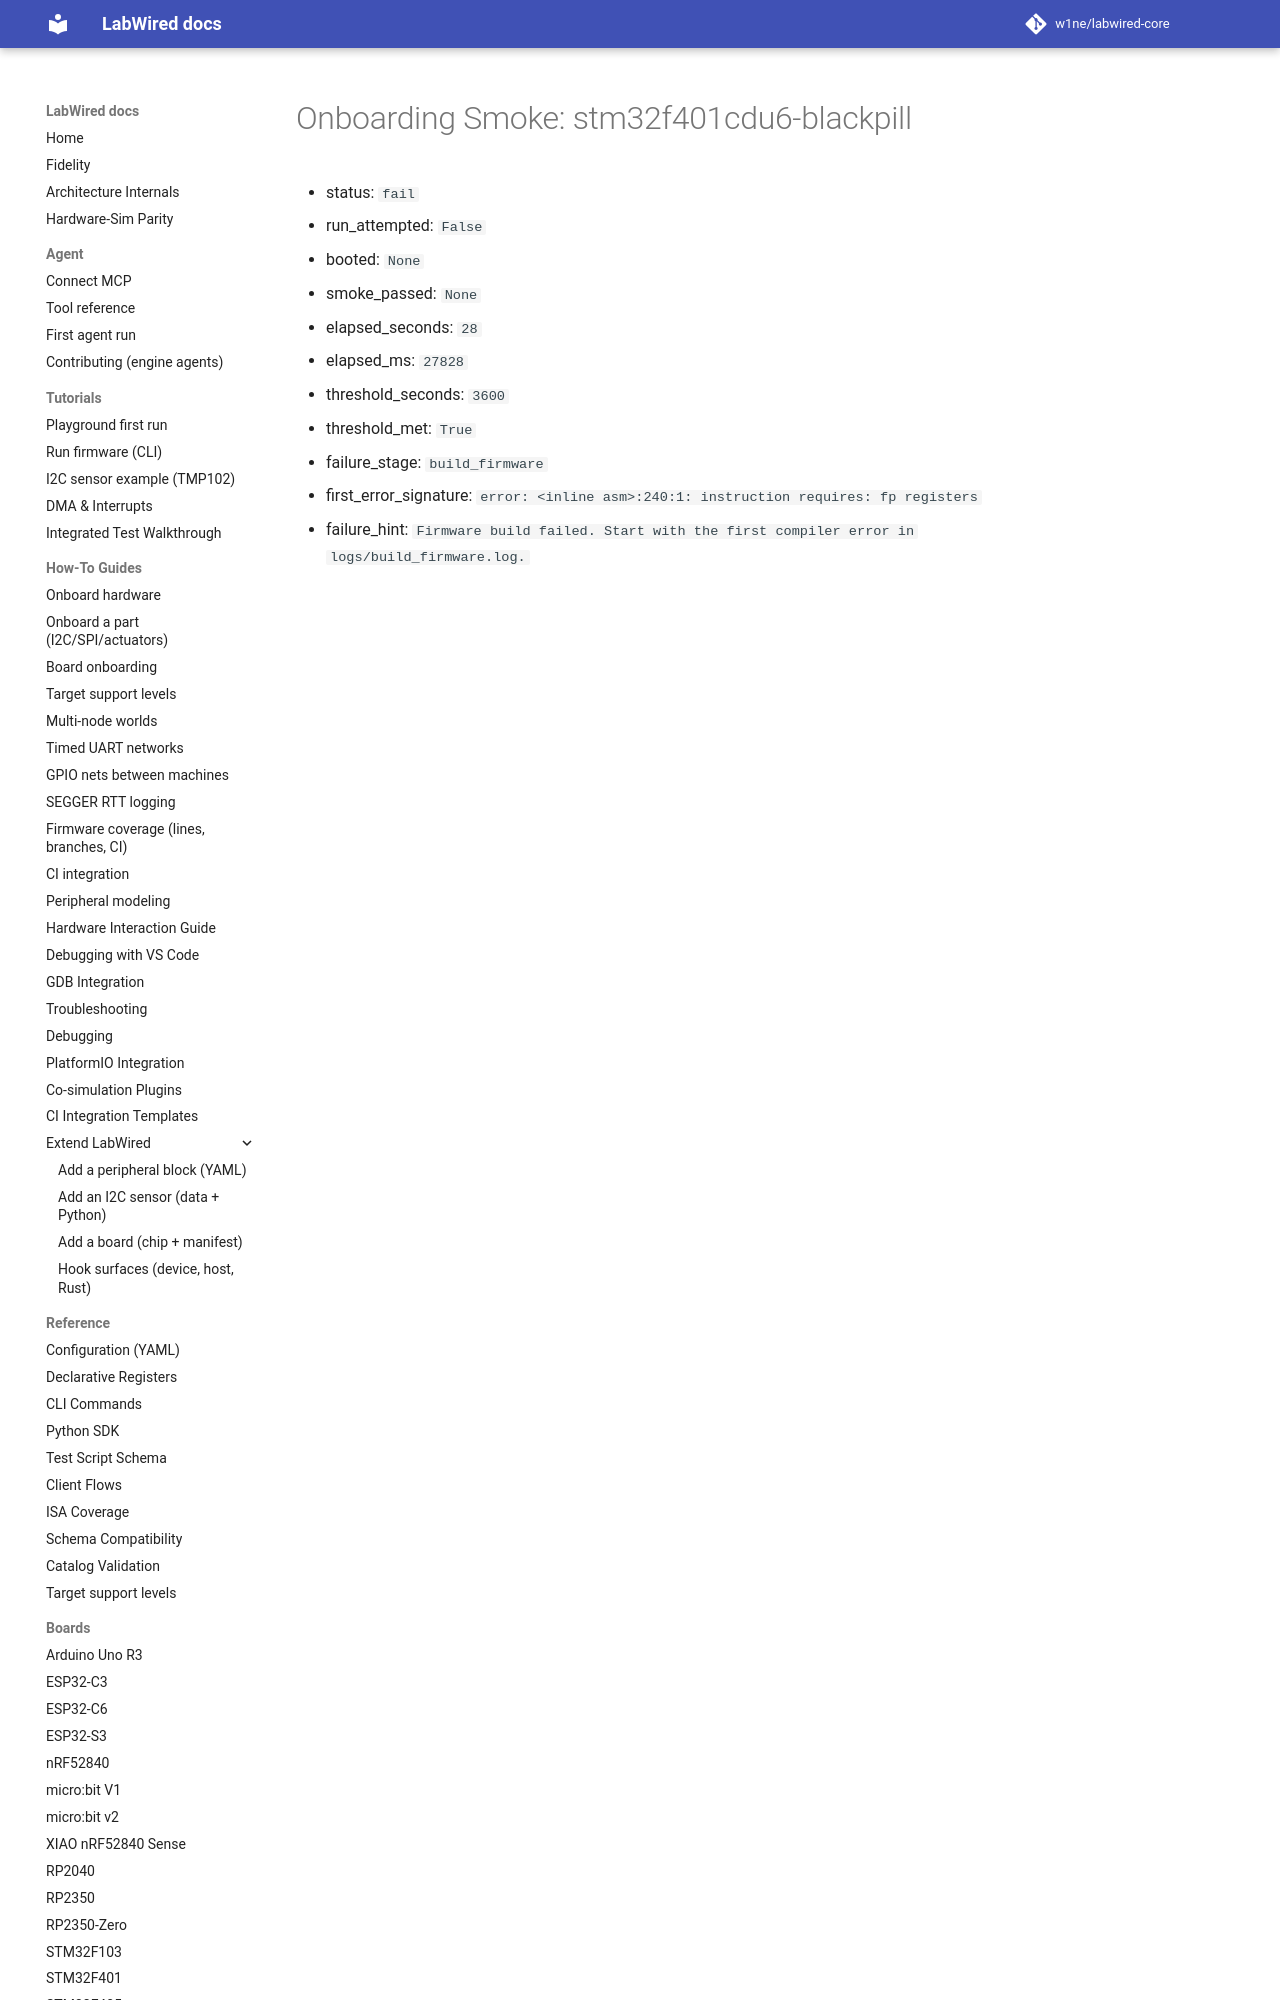

repository: CrispStrobe/labwired-core · page: coverage/renode-onboarding/attempt-history/stm32f401cdu6-blackpill/2026-11-12-nested-active-fpu-firmware-build-failure/onboarding-summary/index.html · generator: mkdocs

# Onboarding Smoke: stm32f401cdu6-blackpill

- status: `fail`
- run_attempted: `False`
- booted: `None`
- smoke_passed: `None`
- elapsed_seconds: `28`
- elapsed_ms: `27828`
- threshold_seconds: `3600`
-
